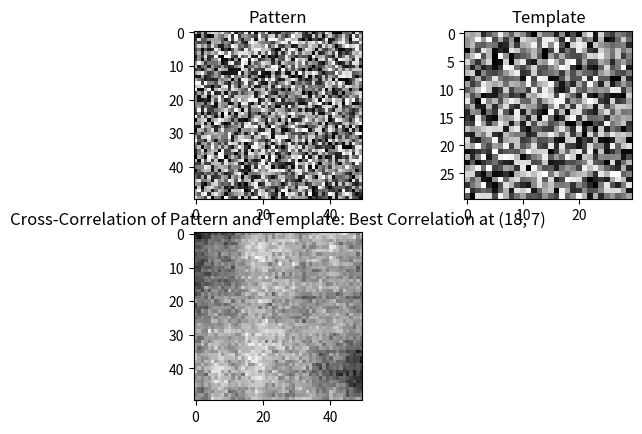

Write the Python code that produced this figure.
import os
import math
import numpy as np
import matplotlib.pyplot as plt

from scipy import signal
from scipy import misc
import random

def CrossCorr_2d(Pattern,Template):
    corr = signal.correlate2d(Pattern, Template, boundary='symm', mode='same')
    y, x = np.unravel_index(np.argmax(corr), corr.shape)  # find the match
    return(corr,y,x)

SubPlotRow=2
SubPlotCol=2

ROW = 50
COL = 50
Pattern = []
for r in range(0,ROW):
    temp = []
    for c in range(0,COL):
        temp.append(random.randint(0,100))
    Pattern.append(temp)
    print(Pattern[r])

Temp_ROW = 30
Temp_COL = 30
Template = []
for r in range(0,Temp_ROW):
    temp = []
    for c in range(0,Temp_COL):
        temp.append(random.randint(0,100))
    Template.append(temp)
    print(Template[r])

Corr, y, x = CrossCorr_2d(Pattern,Template)

plt.subplot(SubPlotRow,SubPlotRow,1)
plt.imshow(Pattern, cmap='gray')
plt.title("Pattern")

plt.subplot(SubPlotRow,SubPlotRow,2)
plt.imshow(Template, cmap='gray')
plt.title("Template")

plt.subplot(SubPlotRow,SubPlotRow,3)
plt.imshow(Corr, cmap='gray')
s = "Cross-Correlation of Pattern and Template: Best Correlation at (" + str(x) + ", "+str(y)+")"
plt.title(s)
print("Best Cross-Correlation obtained at location (%d, %d)"%(x,y))
plt.show()


